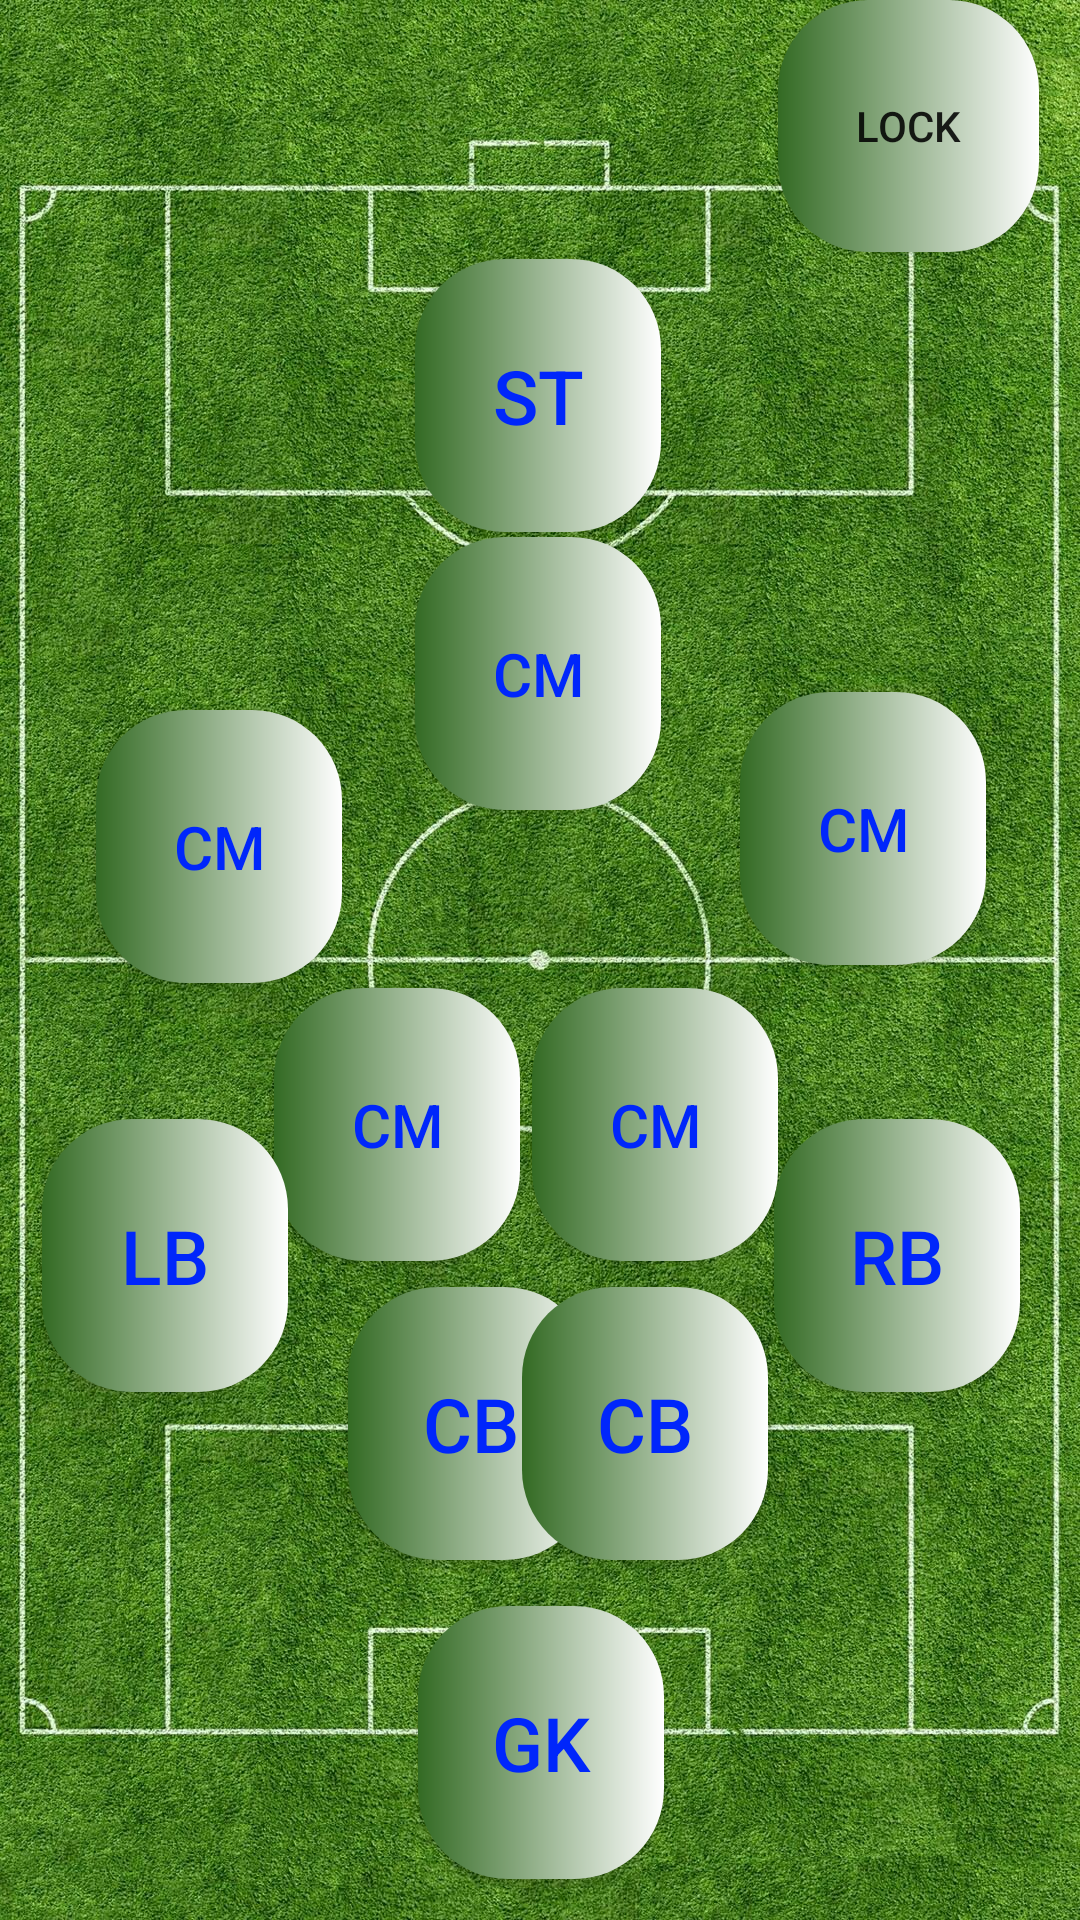

This screen was rendered from an Android layout file. Write that file and the resources it references.
<!-- AndroidManifest.xml: application theme Theme.Sport_league -->
<!-- res/layout/activity_start_football_sr8.xml -->
<?xml version="1.0" encoding="utf-8"?>
<androidx.constraintlayout.widget.ConstraintLayout xmlns:android="http://schemas.android.com/apk/res/android"
    xmlns:app="http://schemas.android.com/apk/res-auto"
    xmlns:tools="http://schemas.android.com/tools"
    android:layout_width="match_parent"
    android:layout_height="match_parent"
    android:background="@drawable/dasht"
    tools:context=".start_football_sr8">

    <TextView
        android:id="@+id/textViewGo"
        android:layout_width="wrap_content"
        android:layout_height="wrap_content"
        android:text="GO"
        android:textSize="100dp"
        android:textColor="@color/white"
        android:textStyle="bold"
        android:layout_centerInParent="true"
        android:visibility="gone"
        tools:ignore="MissingConstraints" />


    <Button
        android:id="@+id/buttonsr8"
        android:layout_width="82dp"
        android:layout_height="91dp"
        android:background="@drawable/bec_button3"
        android:text="CM"
        android:textColor="@color/blue"
        android:textSize="20dp"
        app:layout_constraintBottom_toBottomOf="parent"
        app:layout_constraintEnd_toEndOf="parent"
        app:layout_constraintHorizontal_bias="0.328"
        app:layout_constraintStart_toStartOf="parent"
        app:layout_constraintTop_toTopOf="parent"
        app:layout_constraintVertical_bias="0.6"
        tools:ignore="MissingConstraints" />

    <Button
        android:id="@+id/button2sr8"
        android:layout_width="82dp"
        android:layout_height="91dp"
        android:background="@drawable/bec_button3"
        android:text="CM"
        android:textColor="@color/blue"
        android:textSize="20dp"
        app:layout_constraintBottom_toBottomOf="parent"
        app:layout_constraintEnd_toEndOf="parent"
        app:layout_constraintHorizontal_bias="0.638"
        app:layout_constraintStart_toStartOf="parent"
        app:layout_constraintTop_toTopOf="parent"
        app:layout_constraintVertical_bias="0.6"
        tools:ignore="MissingConstraints" />

    <Button
        android:id="@+id/button3sr8"
        android:layout_width="82dp"
        android:layout_height="91dp"
        android:background="@drawable/bec_button3"
        android:text="ST"

        android:textColor="@color/blue"
        android:textSize="25dp"
        app:layout_constraintBottom_toBottomOf="parent"
        app:layout_constraintEnd_toEndOf="parent"
        app:layout_constraintHorizontal_bias="0.498"
        app:layout_constraintStart_toStartOf="parent"
        app:layout_constraintTop_toTopOf="parent"
        app:layout_constraintVertical_bias="0.157"
        tools:ignore="MissingConstraints" />

    <Button
        android:id="@+id/button4sr8"
        android:layout_width="82dp"
        android:layout_height="91dp"
        android:layout_marginEnd="20dp"
        android:layout_marginBottom="176dp"
        android:background="@drawable/bec_button3"
        android:text="RB"
        android:textColor="@color/blue"
        android:textSize="25dp"
        app:layout_constraintBottom_toBottomOf="parent"
        app:layout_constraintEnd_toEndOf="parent"
        tools:ignore="MissingConstraints" />

    <Button
        android:id="@+id/button5sr8"
        android:layout_width="82dp"
        android:layout_height="91dp"
        android:layout_marginStart="116dp"
        android:layout_marginBottom="120dp"
        android:background="@drawable/bec_button3"
        android:text="CB"
        android:textSize="25dp"
        android:textColor="@color/blue"
        app:layout_constraintBottom_toBottomOf="parent"
        app:layout_constraintStart_toStartOf="parent"
        tools:ignore="MissingConstraints" />

    <Button
        android:id="@+id/button6sr8"
        android:layout_width="82dp"
        android:layout_height="91dp"
        android:layout_marginEnd="104dp"
        android:layout_marginBottom="120dp"
        android:background="@drawable/bec_button3"
        android:text="CB"
        android:textSize="25dp"
        android:textColor="@color/blue"
        app:layout_constraintBottom_toBottomOf="parent"
        app:layout_constraintEnd_toEndOf="parent"
        tools:ignore="MissingConstraints" />

    <Button
        android:id="@+id/button7sr8"
        android:layout_width="82dp"
        android:layout_height="91dp"
        android:background="@drawable/bec_button3"
        android:text="CM"
        android:textColor="@color/blue"
        android:textSize="20dp"
        app:layout_constraintBottom_toBottomOf="parent"
        app:layout_constraintEnd_toEndOf="parent"
        app:layout_constraintHorizontal_bias="0.887"
        app:layout_constraintStart_toStartOf="parent"
        app:layout_constraintTop_toTopOf="parent"
        app:layout_constraintVertical_bias="0.42"
        tools:ignore="MissingConstraints" />

    <Button
        android:id="@+id/button8sr8"
        android:layout_width="82dp"
        android:layout_height="91dp"
        android:background="@drawable/bec_button3"
        android:text="GK"
        android:textColor="@color/blue"
        android:textSize="25dp"
        app:layout_constraintBottom_toBottomOf="parent"
        app:layout_constraintEnd_toEndOf="parent"
        app:layout_constraintHorizontal_bias="0.501"
        app:layout_constraintStart_toStartOf="parent"
        app:layout_constraintTop_toTopOf="parent"
        app:layout_constraintVertical_bias="0.975"
        tools:ignore="MissingConstraints" />

    <Button
        android:id="@+id/button9sr8"
        android:layout_width="82dp"
        android:layout_height="91dp"
        android:layout_marginStart="32dp"
        android:background="@drawable/bec_button3"
        android:text="CM"
        android:textColor="@color/blue"
        android:textSize="20dp"
        app:layout_constraintBottom_toBottomOf="parent"
        app:layout_constraintStart_toStartOf="parent"
        app:layout_constraintTop_toTopOf="parent"
        app:layout_constraintVertical_bias="0.431"
        tools:ignore="MissingConstraints" />

    <Button
        android:id="@+id/button10sr8"
        android:layout_width="82dp"
        android:layout_height="91dp"
        android:background="@drawable/bec_button3"
        android:text="CM"
        android:textColor="@color/blue"
        android:textSize="20dp"
        app:layout_constraintBottom_toBottomOf="parent"
        app:layout_constraintEnd_toEndOf="parent"
        app:layout_constraintHorizontal_bias="0.498"
        app:layout_constraintStart_toStartOf="parent"
        app:layout_constraintTop_toTopOf="parent"
        app:layout_constraintVertical_bias="0.326"
        tools:ignore="MissingConstraints" />

    <Button
        android:id="@+id/button11sr8"
        android:layout_width="82dp"
        android:layout_height="91dp"
        android:layout_marginBottom="176dp"
        android:text="LB"
        android:textSize="25dp"
        android:textColor="@color/blue"
        android:background="@drawable/bec_button3"
        app:layout_constraintBottom_toBottomOf="parent"
        app:layout_constraintEnd_toEndOf="parent"
        app:layout_constraintHorizontal_bias="0.05"
        app:layout_constraintStart_toStartOf="parent"
        tools:ignore="MissingConstraints,SpUsage" />


    <Button
        android:id="@+id/lockBtn"
        android:layout_width="87dp"
        android:layout_height="84dp"
        android:background="@drawable/bec_button3"
        android:text="lock"
        app:layout_constraintEnd_toEndOf="parent"
        app:layout_constraintHorizontal_bias="0.95"
        app:layout_constraintStart_toStartOf="parent"
        app:layout_constraintTop_toTopOf="parent"
        app:layout_constraintVertical_bias="1.0"
        tools:ignore="HardcodedText" />

</androidx.constraintlayout.widget.ConstraintLayout>
<!-- resources referenced by this layout -->
<resources>
  <color name="blue">#0026FB</color>
  <color name="white">#FFFFFFFF</color>
  <!-- drawable bec_button3 (drawable) -->
  <?xml version="1.0" encoding="utf-8"?>
  <shape xmlns:android="http://schemas.android.com/apk/res/android">
  
      <gradient android:startColor="@color/green"  android:endColor="@color/white" />
      <gradient  android:angle="0.5"  />
      <corners android:radius="30dp"/>
  </shape>
  <!-- drawable dasht: jpg bitmap (drawable, 701473 bytes) -->
  <style name="Theme.Sport_league" parent="Base.Theme.Sport_league" />
  <color name="green">#336A23</color>
  <style name="Base.Theme.Sport_league" parent="Theme.AppCompat.Light.NoActionBar">
          
          
      </style>
</resources>
